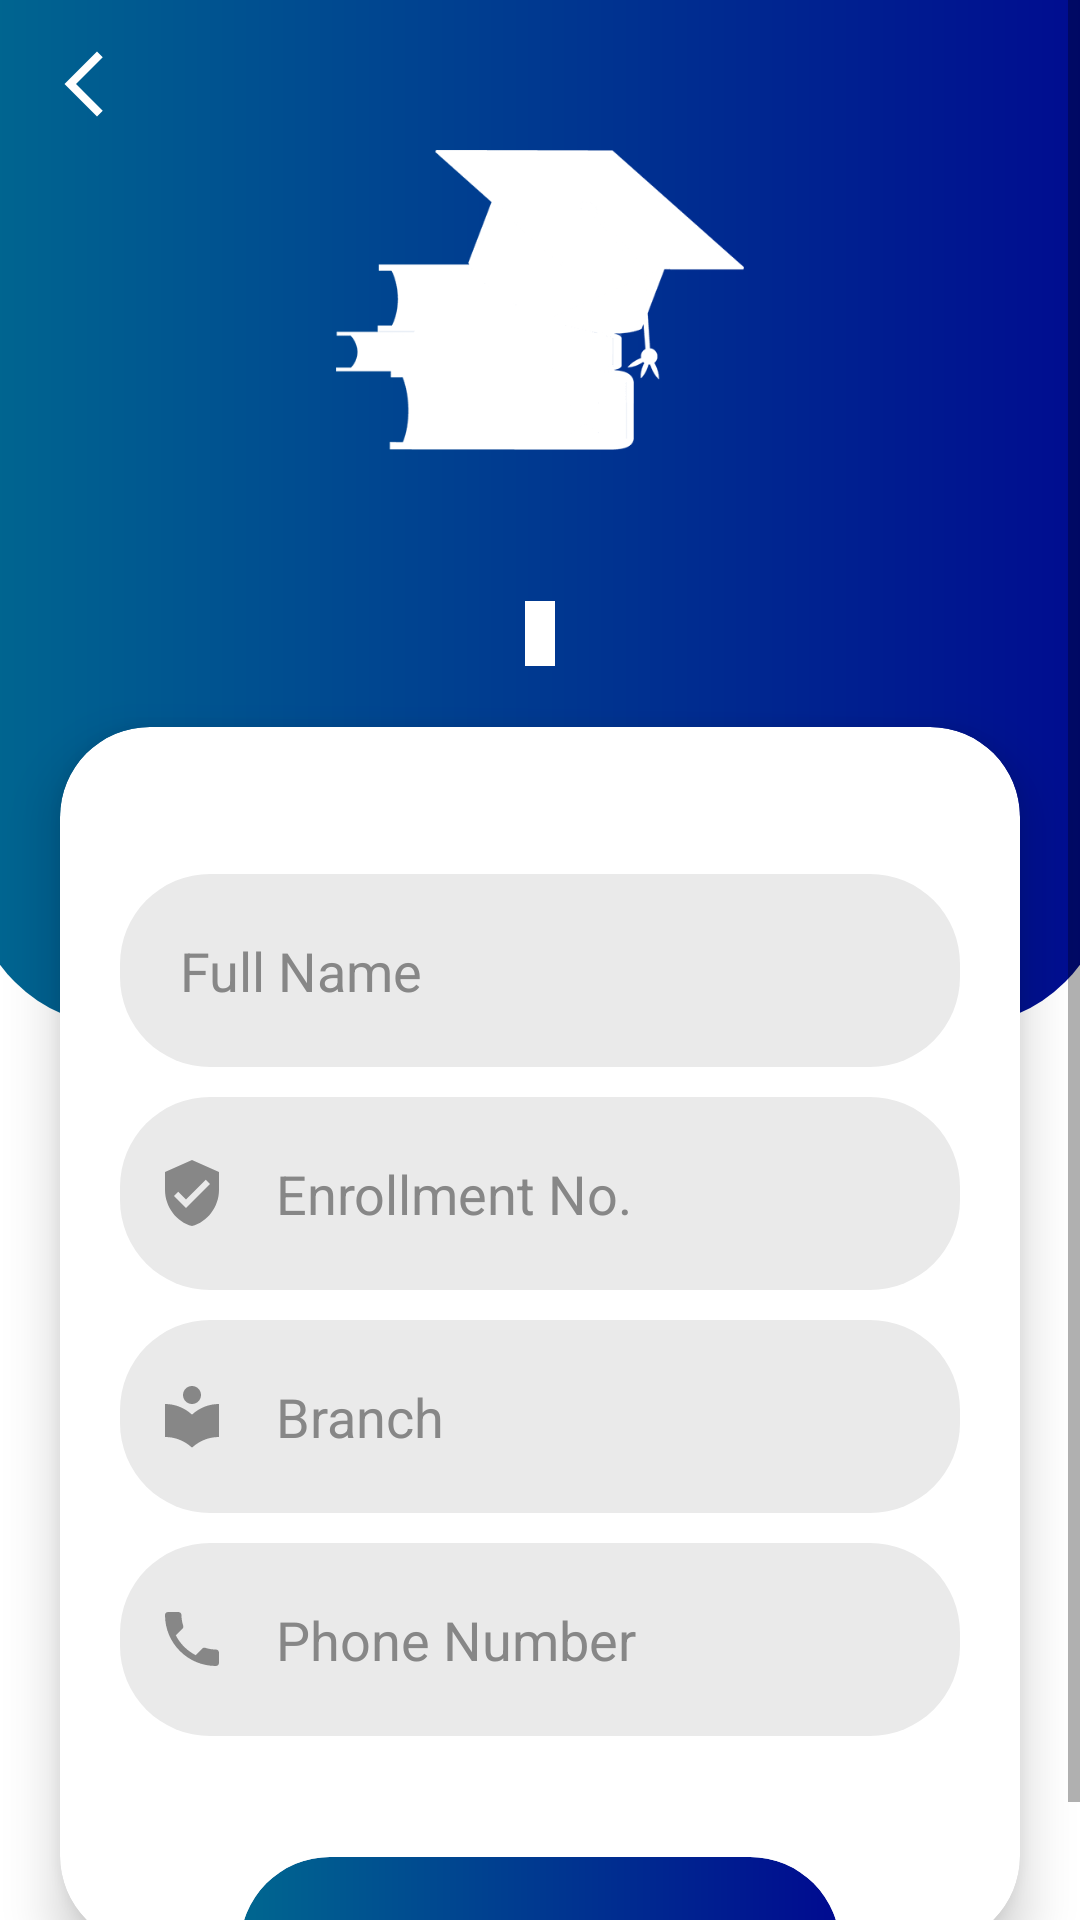

The Android layout XML behind this screen, and the referenced resources:
<!-- AndroidManifest.xml: application theme Theme.AttendanceCall -->
<!-- res/layout/activity_attendance_giver.xml -->
<?xml version="1.0" encoding="utf-8"?>
<RelativeLayout xmlns:android="http://schemas.android.com/apk/res/android"
    xmlns:app="http://schemas.android.com/apk/res-auto"
    xmlns:tools="http://schemas.android.com/tools"
    android:layout_width="match_parent"
    android:layout_height="match_parent"
    tools:context=".MainActivity"
    android:orientation="vertical">

    <ImageView
        android:id="@+id/giver_back_img"
        android:layout_width="wrap_content"
        android:layout_height="wrap_content"
        app:srcCompat="@drawable/ic_baseline_arrow_back_24"
        android:elevation="20dp"
        android:layout_marginTop="15dp"
        android:layout_marginLeft="15dp"
        android:background="@drawable/back_background" />

    <LinearLayout
        android:layout_width="match_parent"
        android:layout_height="match_parent"
        android:background="@color/app_background"
        android:orientation="vertical">


    <ScrollView
        android:layout_width="match_parent"
        android:layout_height="match_parent">

        <LinearLayout
            android:layout_width="match_parent"
            android:layout_height="wrap_content"
            android:orientation="vertical">

            <LinearLayout
                android:layout_width="match_parent"
                android:layout_height="wrap_content"
                android:layout_marginLeft="-10dp"
                android:layout_marginRight="-10dp"
                android:background="@drawable/login_bg"
                android:orientation="vertical"
                android:paddingTop="50dp"
                android:paddingBottom="120dp">

                <ImageView
                    android:id="@+id/imageView"
                    android:layout_width="match_parent"
                    android:layout_height="100dp"
                    app:srcCompat="@drawable/icon"
                    app:tint="@color/app_background" />

                <TextView
                    android:id="@+id/available_sub_name"
                    android:layout_width="match_parent"
                    android:layout_height="wrap_content"
                    android:layout_gravity="center"
                    android:gravity="center"
                    android:paddingLeft="20dp"
                    android:paddingRight="20dp"
                    android:text=""
                    android:textColor="@color/white"
                    android:textSize="30dp" />

                <TextView
                    android:id="@+id/available_date_title"
                    android:layout_width="wrap_content"
                    android:layout_height="wrap_content"
                    android:layout_gravity="center"
                    android:gravity="center"
                    android:paddingLeft="5dp"
                    android:paddingRight="5dp"
                    android:layout_marginTop="10dp"
                    android:textColor="@color/app_default"
                    android:background="@color/app_background"
                    android:text=""
                    android:textSize="16dp" />

            </LinearLayout>

            <androidx.cardview.widget.CardView
                android:layout_width="match_parent"
                android:layout_height="wrap_content"
                android:layout_marginLeft="20dp"
                android:layout_marginTop="-100dp"
                android:layout_marginRight="20dp"
                android:orientation="vertical"
                android:outlineSpotShadowColor="#000000"
                app:cardBackgroundColor="@color/app_background"
                app:cardCornerRadius="30dp"
                app:cardElevation="10dp"
                app:contentPaddingBottom="70dp">


                <LinearLayout
                    android:layout_width="match_parent"
                    android:layout_height="match_parent"
                    android:orientation="vertical"
                    android:paddingLeft="20dp"
                    android:paddingRight="20dp">

                    <TextView
                        android:id="@+id/attendance_error"
                        android:layout_width="wrap_content"
                        android:layout_height="wrap_content"
                        android:text=""
                        android:layout_marginTop="20dp"
                        android:layout_gravity="center"
                        android:textColor="@color/input_text_error"/>

                    <com.google.android.material.textfield.TextInputLayout
                        android:id="@+id/stud_nameLayout"
                        android:layout_width="match_parent"
                        android:layout_height="match_parent"
                        android:layout_marginTop="10dp"
                        app:boxBackgroundMode="outline"
                        app:startIconDrawable="@drawable/ic_baseline_person_24"
                        app:endIconMode="clear_text"
                        app:startIconTint="#878787"
                        app:endIconTint="#878787"
                        app:hintEnabled="false">

                        <com.google.android.material.textfield.TextInputEditText
                            android:id="@+id/stud_name"
                            android:layout_width="match_parent"
                            android:layout_height="wrap_content"
                            android:background="@drawable/login_input"
                            android:ems="10"
                            android:hint="Full Name"
                            android:inputType="textPersonName"
                            android:padding="20dp"
                            android:textColorHint="#878787" />
                    </com.google.android.material.textfield.TextInputLayout>


                    <com.google.android.material.textfield.TextInputLayout
                        android:id="@+id/stud_endrollment_noLayout"
                        android:layout_width="match_parent"
                        android:layout_height="match_parent"
                        android:layout_marginTop="10dp"
                        app:boxBackgroundMode="outline"
                        app:startIconDrawable="@drawable/ic_baseline_verified_user_24"
                        app:endIconMode="clear_text"
                        app:startIconTint="#878787"
                        app:endIconTint="#878787"
                        app:hintEnabled="false">

                        <com.google.android.material.textfield.TextInputEditText
                            android:id="@+id/stud_endrollment_no"
                            android:layout_width="match_parent"
                            android:layout_height="wrap_content"
                            android:background="@drawable/login_input"
                            android:ems="10"
                            android:hint="Enrollment No."
                            android:inputType="number"
                            android:padding="20dp"
                            android:textColorHint="#878787" />
                    </com.google.android.material.textfield.TextInputLayout>

                    <com.google.android.material.textfield.TextInputLayout
                        android:id="@+id/stud_branchLayout"
                        android:layout_width="match_parent"
                        android:layout_height="match_parent"
                        android:layout_marginTop="10dp"
                        app:boxBackgroundMode="outline"
                        app:startIconDrawable="@drawable/ic_baseline_local_library_24"
                        app:endIconMode="clear_text"
                        app:startIconTint="#878787"
                        app:endIconTint="#878787"
                        app:hintEnabled="false">

                        <com.google.android.material.textfield.TextInputEditText
                            android:id="@+id/stud_branch"
                            android:layout_width="match_parent"
                            android:layout_height="wrap_content"
                            android:background="@drawable/login_input"
                            android:ems="10"
                            android:hint="Branch"
                            android:inputType="text"
                            android:padding="20dp"
                            android:textColorHint="#878787" />
                    </com.google.android.material.textfield.TextInputLayout>

                    <com.google.android.material.textfield.TextInputLayout
                        android:id="@+id/stud_phoneLayout"
                        android:layout_width="match_parent"
                        android:layout_height="match_parent"
                        android:layout_marginTop="10dp"
                        app:boxBackgroundMode="outline"
                        app:startIconDrawable="@drawable/ic_baseline_local_phone_24"
                        app:endIconMode="clear_text"
                        app:startIconTint="#878787"
                        app:endIconTint="#878787"
                        app:hintEnabled="false">

                        <com.google.android.material.textfield.TextInputEditText
                            android:id="@+id/stud_phone"
                            android:layout_width="match_parent"
                            android:layout_height="wrap_content"
                            android:background="@drawable/login_input"
                            android:ems="10"
                            android:hint="Phone Number"
                            android:inputType="phone"
                            android:padding="20dp"
                            android:textColorHint="#878787" />
                    </com.google.android.material.textfield.TextInputLayout>

                </LinearLayout>
            </androidx.cardview.widget.CardView>

            <androidx.cardview.widget.CardView
                android:layout_width="200dp"
                android:layout_height="wrap_content"
                android:layout_gravity="center"
                android:layout_marginTop="-30dp"
                android:background="@drawable/login_btn"
                android:outlineSpotShadowColor="#00FFFFFF"
                app:cardCornerRadius="30dp"
                app:cardElevation="10dp">

                <Button
                    android:id="@+id/submit_btn"
                    android:layout_width="match_parent"
                    android:layout_height="match_parent"
                    android:background="@drawable/login_btn"
                    android:gravity="center"
                    android:padding="18dp"
                    android:text="Submit"
                    android:textAllCaps="false"
                    android:textColor="@color/white"
                    android:textSize="20dp" />

            </androidx.cardview.widget.CardView>

        </LinearLayout>
    </ScrollView>

</LinearLayout>
</RelativeLayout>
<!-- resources referenced by this layout -->
<resources>
  <color name="app_background">#FFFFFFFF</color>
  <color name="app_default">#003990</color>
  <color name="input_text_error">#fc5722</color>
  <color name="white">#FFFFFFFF</color>
  <!-- drawable back_background (drawable) -->
  <?xml version="1.0" encoding="utf-8"?>
  <shape xmlns:android="http://schemas.android.com/apk/res/android">
      <corners
          android:radius="250dp"/>
  </shape>
  <!-- drawable ic_baseline_arrow_back_24 (drawable) -->
  <vector android:height="26dp" android:tint="#FFFFFF"
      android:viewportHeight="24" android:viewportWidth="24"
      android:width="26dp" xmlns:android="http://schemas.android.com/apk/res/android">
      <path android:fillColor="@android:color/white" android:pathData="M17.77,3.77l-1.77,-1.77l-10,10l10,10l1.77,-1.77l-8.23,-8.23z"/>
  </vector>
  <!-- drawable ic_baseline_local_library_24 (drawable) -->
  <vector android:height="24dp" android:tint="#878787"
      android:viewportHeight="24" android:viewportWidth="24"
      android:width="24dp" xmlns:android="http://schemas.android.com/apk/res/android">
      <path android:fillColor="@android:color/white" android:pathData="M12,11.55C9.64,9.35 6.48,8 3,8v11c3.48,0 6.64,1.35 9,3.55 2.36,-2.19 5.52,-3.55 9,-3.55V8c-3.48,0 -6.64,1.35 -9,3.55zM12,8c1.66,0 3,-1.34 3,-3s-1.34,-3 -3,-3 -3,1.34 -3,3 1.34,3 3,3z"/>
  </vector>
  <!-- drawable ic_baseline_local_phone_24 (drawable) -->
  <vector android:height="24dp" android:tint="#878787"
      android:viewportHeight="24" android:viewportWidth="24"
      android:width="24dp" xmlns:android="http://schemas.android.com/apk/res/android">
      <path android:fillColor="@android:color/white" android:pathData="M6.62,10.79c1.44,2.83 3.76,5.14 6.59,6.59l2.2,-2.2c0.27,-0.27 0.67,-0.36 1.02,-0.24 1.12,0.37 2.33,0.57 3.57,0.57 0.55,0 1,0.45 1,1V20c0,0.55 -0.45,1 -1,1 -9.39,0 -17,-7.61 -17,-17 0,-0.55 0.45,-1 1,-1h3.5c0.55,0 1,0.45 1,1 0,1.25 0.2,2.45 0.57,3.57 0.11,0.35 0.03,0.74 -0.25,1.02l-2.2,2.2z"/>
  </vector>
  <!-- drawable ic_baseline_verified_user_24 (drawable) -->
  <vector android:height="24dp" android:tint="#878787"
      android:viewportHeight="24" android:viewportWidth="24"
      android:width="24dp" xmlns:android="http://schemas.android.com/apk/res/android">
      <path android:fillColor="@android:color/white" android:pathData="M12,1L3,5v6c0,5.55 3.84,10.74 9,12 5.16,-1.26 9,-6.45 9,-12L21,5l-9,-4zM10,17l-4,-4 1.41,-1.41L10,14.17l6.59,-6.59L18,9l-8,8z"/>
  </vector>
  <!-- drawable login_bg (drawable) -->
  <?xml version="1.0" encoding="utf-8"?>
  <shape xmlns:android="http://schemas.android.com/apk/res/android">
      <gradient
          android:startColor="@color/gradient_start"
          android:endColor="@color/gradient_end">
  
      </gradient>
  
      <corners
          android:bottomRightRadius="50dp"
          android:bottomLeftRadius="50dp">
  
      </corners>
  </shape>
  <!-- drawable login_btn (drawable) -->
  <?xml version="1.0" encoding="utf-8"?>
  <shape xmlns:android="http://schemas.android.com/apk/res/android">
      <gradient
          android:startColor="@color/gradient_start"
          android:endColor="@color/gradient_end">
  
      </gradient>
  
      <corners
          android:radius="30dp">
  
      </corners>
  </shape>
  <!-- drawable login_input (drawable) -->
  <?xml version="1.0" encoding="utf-8"?>
  <shape xmlns:android="http://schemas.android.com/apk/res/android">
      <solid
          android:color="@color/app_input">
  
      </solid>
  
      <corners
          android:radius="30dp"/>
  
  </shape>
  <color name="gradient_start">#006790</color>
  <color name="gradient_end">#000a90</color>
  <color name="app_input">#EAEAEA</color>
  <color name="mobile_status">#000870</color>
  <color name="teal_200">#FF03DAC5</color>
  <color name="teal_700">#FF018786</color>
  <color name="black">#FF000000</color>
</resources>
